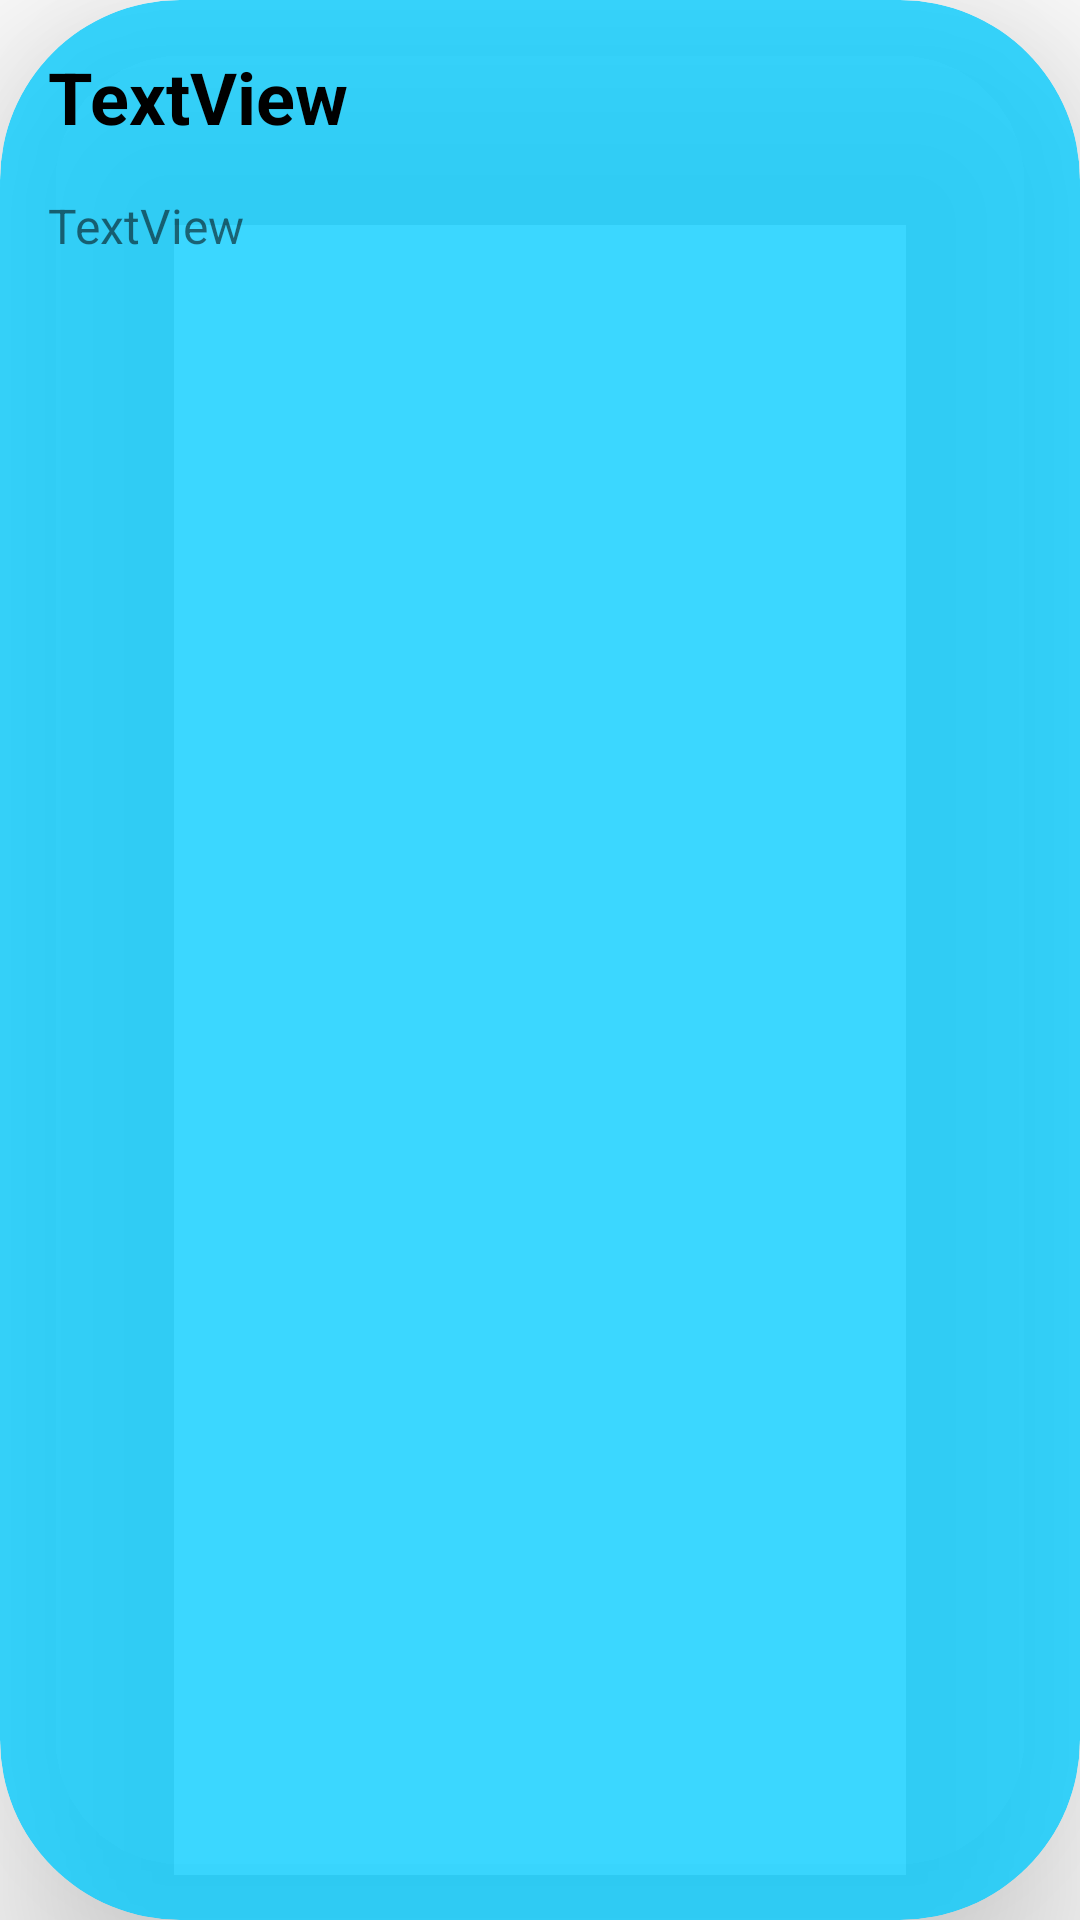

Write the Android layout XML for this screen, with the resource values it uses.
<!-- AndroidManifest.xml: application theme Theme.SistemaSolar -->
<!-- res/layout/solar_list_item.xml -->
<?xml version="1.0" encoding="utf-8"?>
<androidx.cardview.widget.CardView xmlns:android="http://schemas.android.com/apk/res/android"
    xmlns:app="http://schemas.android.com/apk/res-auto"
    xmlns:tools="http://schemas.android.com/tools"
    android:layout_width="match_parent"
    android:layout_height="wrap_content"
    android:layout_margin="16dp"
    app:cardBackgroundColor="#C400CCFF"
    app:cardCornerRadius="60dp"
    app:cardElevation="40dp">

    <androidx.constraintlayout.widget.ConstraintLayout
        android:id="@+id/sistemasolar_"
        android:layout_width="match_parent"
        android:layout_height="match_parent">

        <TextView
            android:id="@+id/sistemasolar_textview_planetas"
            android:layout_width="0dp"
            android:layout_height="wrap_content"
            android:layout_marginStart="16dp"
            android:layout_marginTop="16dp"
            android:layout_marginEnd="16dp"
            android:text="TextView"
            android:textAllCaps="false"
            android:textColor="#000000"
            android:textSize="24sp"
            android:textStyle="bold"
            android:typeface="normal"
            app:layout_constraintEnd_toEndOf="parent"
            app:layout_constraintStart_toStartOf="parent"
            app:layout_constraintTop_toTopOf="parent" />

        <TextView
            android:id="@+id/sistemasolar_textview_massa"
            android:layout_width="0dp"
            android:layout_height="wrap_content"
            android:layout_marginStart="16dp"
            android:layout_marginTop="16dp"
            android:layout_marginEnd="16dp"
            android:layout_marginBottom="16dp"
            android:text="TextView"
            android:textSize="16sp"
            app:layout_constraintBottom_toBottomOf="parent"
            app:layout_constraintEnd_toEndOf="parent"
            app:layout_constraintHorizontal_bias="1.0"
            app:layout_constraintStart_toStartOf="parent"
            app:layout_constraintTop_toBottomOf="@+id/sistemasolar_textview_planetas"
            app:layout_constraintVertical_bias="0.0" />
    </androidx.constraintlayout.widget.ConstraintLayout>
</androidx.cardview.widget.CardView>
<!-- resources referenced by this layout -->
<resources>
  <style name="Theme.SistemaSolar" parent="Theme.MaterialComponents.DayNight.DarkActionBar">
          
          <item name="colorPrimary">@color/purple_500</item>
          <item name="colorPrimaryVariant">@color/purple_700</item>
          <item name="colorOnPrimary">@color/white</item>
          
          <item name="colorSecondary">@color/teal_200</item>
          <item name="colorSecondaryVariant">@color/teal_700</item>
          <item name="colorOnSecondary">@color/black</item>
          
          <item name="android:statusBarColor" tools:targetApi="l">?attr/colorPrimaryVariant</item>
          
      </style>
  <!-- not gathered from this repository: default colours our renderer supplied (Android Studio template values) -->
  <color name="purple_500">#FF6200EE</color>
  <color name="purple_700">#FF3700B3</color>
  <color name="teal_200">#FF03DAC5</color>
  <color name="teal_700">#FF018786</color>
  <color name="black">#FF000000</color>
  <color name="white">#FFFFFFFF</color>
</resources>
